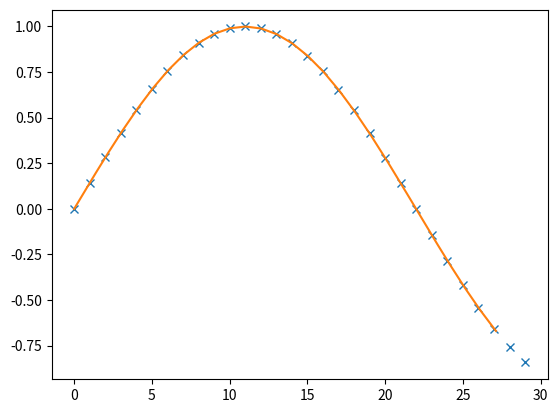

Write Python code to recreate this figure.
import  numpy as np
# Interpolation Class
class Interpolation(object):
    def __init__(self, x_lst, y_lst):
        self.x_lst = x_lst[::]
        self.y_lst = y_lst[::]

    # Find the interval [l, l+1] corresponding to x and estimate the value of that x
    #  (using the idea of equalization y = ((x - x0) * y0 + (x1 - x) * y1) / (x1 - x0) forward difference plus backward difference)
    def __call__(self, x):
        l = 0
        r = len(self.x_lst)
        while(l < r):
            m = (l + r) // 2                # floor
            if (self.x_lst[m] <= x):
                l = m + 1
            else:
                r = m
        l -= 1
        if l + 1 >= len(self.x_lst):
            return self.y_lst[-1]
        ret = ((x - self.x_lst[l]) * self.y_lst[l + 1] + (self.x_lst[l + 1] - x) * self.y_lst[l]) / (self.x_lst[l + 1] - self.x_lst[l])
        return ret
    
    # Find the up to frequency (midpoint of the interval), the window is small, just iterate through it
    def get_cutoff_frequency(self, y):
        start_index = int((len(self.y_lst) - 1) / 2)
        for index in range(start_index, len(self.y_lst) - 1):
            if self.y_lst[index] > y and self.y_lst[index + 1] < y:
                return (index + index + 1) / 2 - start_index
            elif self.y_lst[index] <= y:
                return index - start_index
        return len(self.y_lst) - start_index


# discrete Riemann integral
def integral(data, step):
    t = np.array(data).copy()
    for i in range(1, len(t)):
        t[i] = t[i] * step + t[i - 1]    
    return t


if __name__ == "__main__":
    import matplotlib.pyplot as plt
    import math
    x = [i for i in range(30)]
    y = [math.sin(i / 7) for i in range(30)]
    ip = Interpolation(x, y)
    plt.clf()
    plt.plot(x, y, 'x')
    xx = [i / 70 for i in range(1900)]
    yy = [ip(i) for i in xx]
    plt.plot(xx, yy)
    plt.show()
    plt.savefig('a.png')
